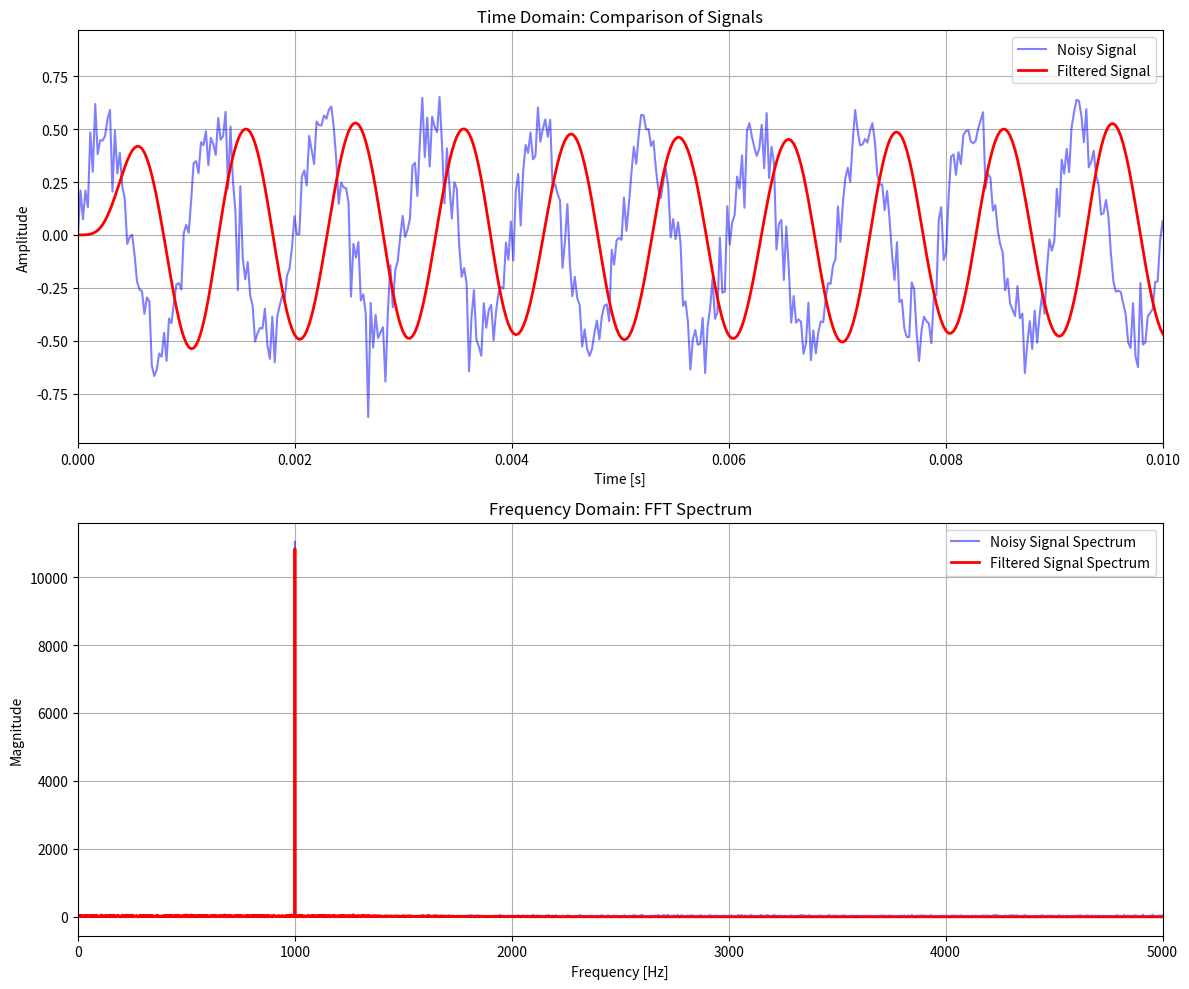

Generate this figure with matplotlib:
import numpy as np
import matplotlib.pyplot as plt
from scipy.signal import butter, lfilter

# --- 1. Define Signal Parameters (Same as before) ---
sampling_rate = 44100
duration = 1.0
frequency = 1000
amplitude = 0.5
noise_amplitude = 0.1

# --- 2. Generate Time and Signals (Same as before) ---
t = np.linspace(0., duration, int(sampling_rate * duration), endpoint=False)
clean_signal = amplitude * np.sin(2 * np.pi * frequency * t)
noise = noise_amplitude * np.random.randn(len(t))
noisy_signal = clean_signal + noise

# --- 3. Design and Apply a Low-Pass Filter (Same as before) ---
cutoff_frequency = 1500.0
filter_order = 4
nyquist = 0.5 * sampling_rate
normal_cutoff = cutoff_frequency / nyquist
b, a = butter(filter_order, normal_cutoff, btype='low', analog=False)
filtered_signal = lfilter(b, a, noisy_signal)

# --- 4. NEW: Perform Frequency Analysis (FFT) ---
N = int(sampling_rate * duration) # Number of sample points

# Calculate FFT for the noisy signal
noisy_fft = np.fft.fft(noisy_signal)
noisy_fft_magnitude = np.abs(noisy_fft)

# Calculate FFT for the filtered signal
filtered_fft = np.fft.fft(filtered_signal)
filtered_fft_magnitude = np.abs(filtered_fft)

# Create the frequency axis for plotting
frequencies = np.fft.fftfreq(N, 1/sampling_rate)

# We only need to plot the positive frequencies
positive_freq_indices = np.where(frequencies >= 0)
frequencies = frequencies[positive_freq_indices]
noisy_fft_magnitude = noisy_fft_magnitude[positive_freq_indices]
filtered_fft_magnitude = filtered_fft_magnitude[positive_freq_indices]


# --- 5. Plot Both the Time and Frequency Domains ---

# First plot: Time Domain Comparison (same as before)
plt.figure(figsize=(12, 10)) # Make the figure taller to fit both plots
plt.subplot(2, 1, 1) # Create a subplot grid of 2 rows, 1 column, and select the 1st plot
plt.plot(t, noisy_signal, 'b-', label='Noisy Signal', alpha=0.5)
plt.plot(t, filtered_signal, 'r-', linewidth=2, label='Filtered Signal')
plt.xlim(0, 0.01)
plt.title("Time Domain: Comparison of Signals")
plt.xlabel("Time [s]")
plt.ylabel("Amplitude")
plt.legend()
plt.grid(True)

# Second plot: Frequency Domain Comparison
plt.subplot(2, 1, 2) # Select the 2nd plot in the grid
plt.plot(frequencies, noisy_fft_magnitude, 'b-', label='Noisy Signal Spectrum', alpha=0.5)
plt.plot(frequencies, filtered_fft_magnitude, 'r-', linewidth=2, label='Filtered Signal Spectrum')
plt.xlim(0, 5000) # Zoom in on the 0-5kHz range
plt.title("Frequency Domain: FFT Spectrum")
plt.xlabel("Frequency [Hz]")
plt.ylabel("Magnitude")
plt.legend()
plt.grid(True)

plt.tight_layout() # Adjust plots to prevent overlap
plt.show()